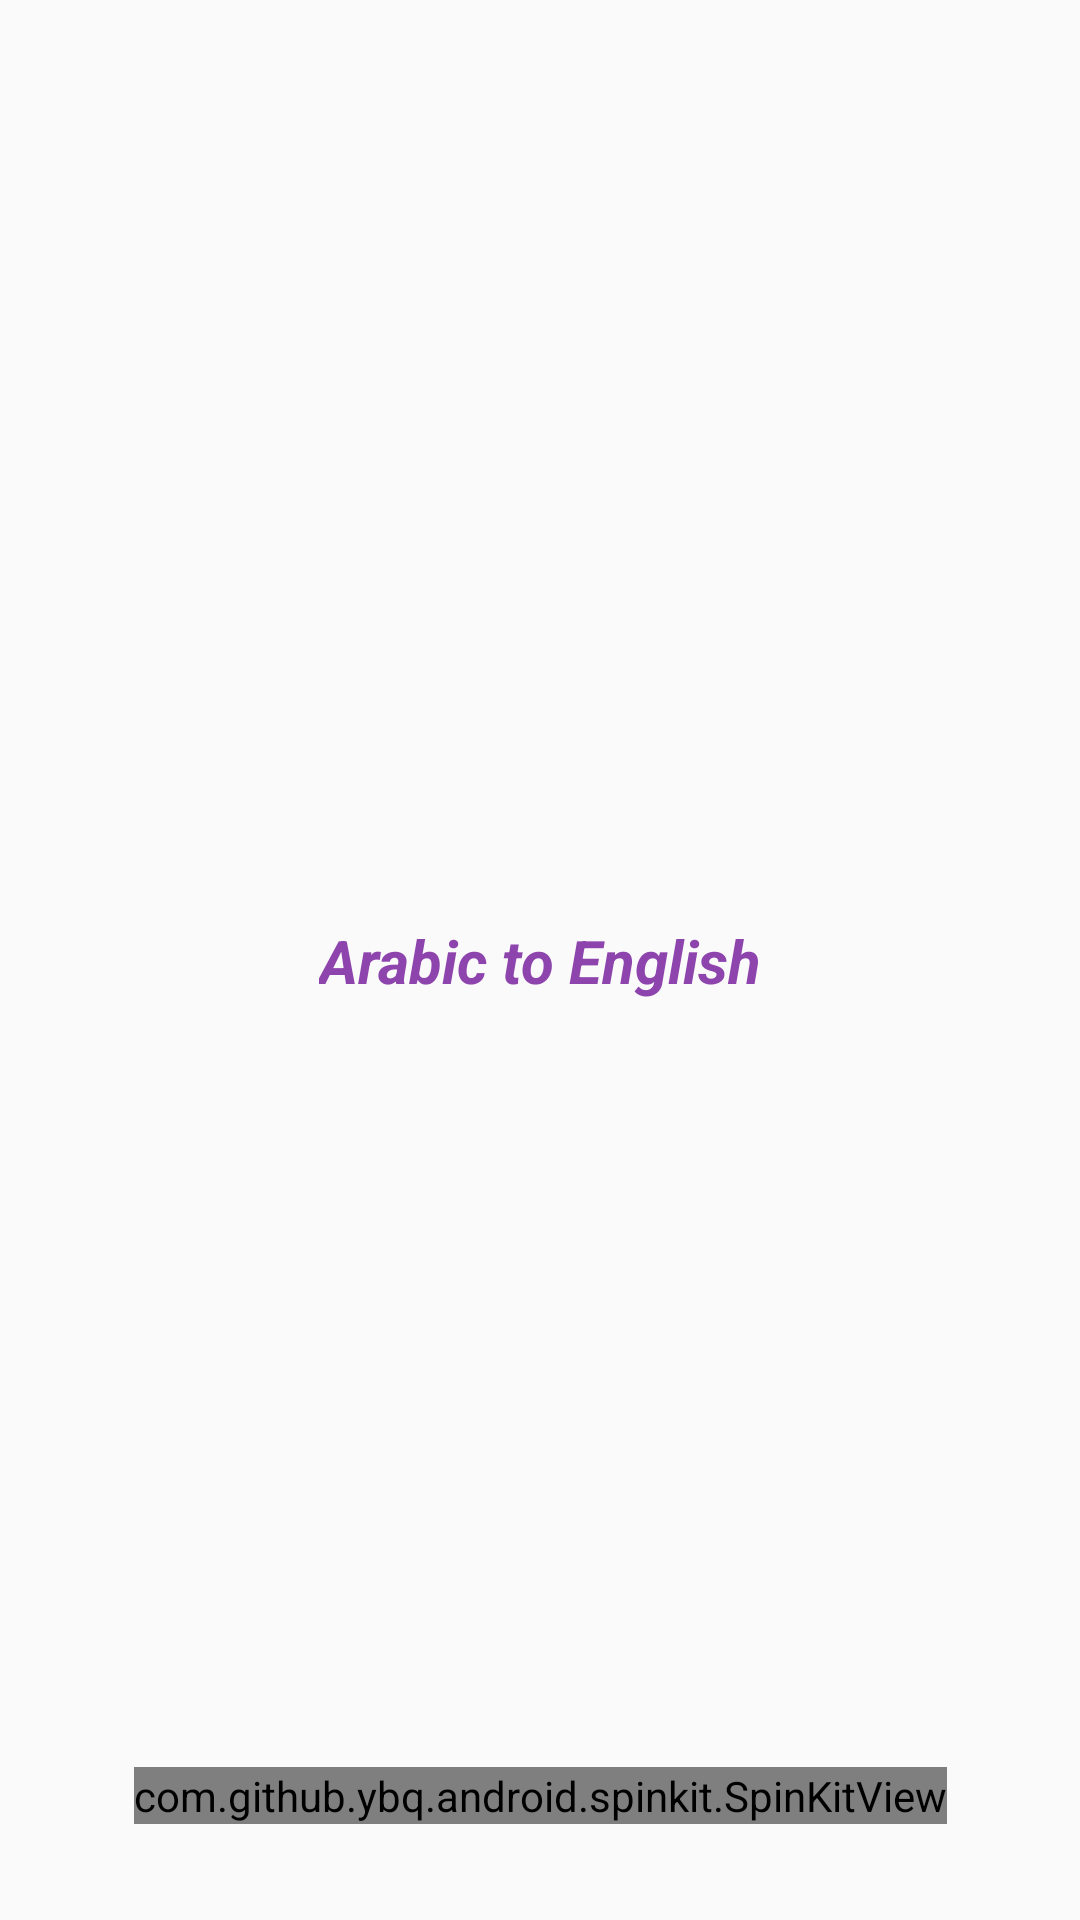

Here is an Android app screen rendered from its layout file. Give the layout XML and the strings, colors and styles it references.
<!-- AndroidManifest.xml: application theme Theme.UrduToEnglishTranslator -->
<!-- res/layout/splash_screen.xml -->
<?xml version="1.0" encoding="utf-8"?>
<androidx.constraintlayout.widget.ConstraintLayout xmlns:android="http://schemas.android.com/apk/res/android"
    xmlns:app="http://schemas.android.com/apk/res-auto"
    xmlns:tools="http://schemas.android.com/tools"
    android:layout_width="match_parent"
    android:layout_height="match_parent"
    tools:context=".Splash_Screen">

    <TextView
        android:layout_width="wrap_content"
        android:layout_height="wrap_content"
        android:text="Arabic to English"
        android:textColor="@color/main"
        android:textSize="20dp"
        android:textStyle="bold|italic"
        app:layout_constraintBottom_toBottomOf="parent"
        app:layout_constraintEnd_toEndOf="parent"
        app:layout_constraintStart_toStartOf="parent"
        app:layout_constraintTop_toTopOf="parent" />

    <com.github.ybq.android.spinkit.SpinKitView
        android:id="@+id/spin_kit"
        style="@style/SpinKitView.Large.Wave"
        android:layout_width="wrap_content"
        android:layout_height="wrap_content"
        android:layout_gravity="center"
        android:layout_marginBottom="32dp"
        android:indeterminateTint="@color/main"
        app:SpinKit_Color="@color/main"
        app:layout_constraintBottom_toBottomOf="parent"
        app:layout_constraintEnd_toEndOf="parent"
        app:layout_constraintStart_toStartOf="parent" />

</androidx.constraintlayout.widget.ConstraintLayout>
<!-- resources referenced by this layout -->
<resources>
  <color name="main">#8E44AD</color>
  <style name="Theme.UrduToEnglishTranslator" parent="Theme.AppCompat.Light">
          
          <item name="colorPrimary">@color/main</item>
          <item name="colorPrimaryVariant">@color/main_light</item>
          <item name="colorOnPrimary">@color/white</item>
          <item name="titleTextColor">@color/white</item>
          
          <item name="colorSecondary">@color/teal_200</item>
          <item name="colorSecondaryVariant">@color/teal_700</item>
          <item name="colorOnSecondary">#6B8CFE</item>
          
          <item name="android:statusBarColor" tools:targetApi="l">@color/main</item>
          
      </style>
  <color name="main_light">#D2B4DE</color>
  <color name="white">#FFFFFFFF</color>
  <color name="teal_200">#FF03DAC5</color>
  <color name="teal_700">#FF018786</color>
</resources>
